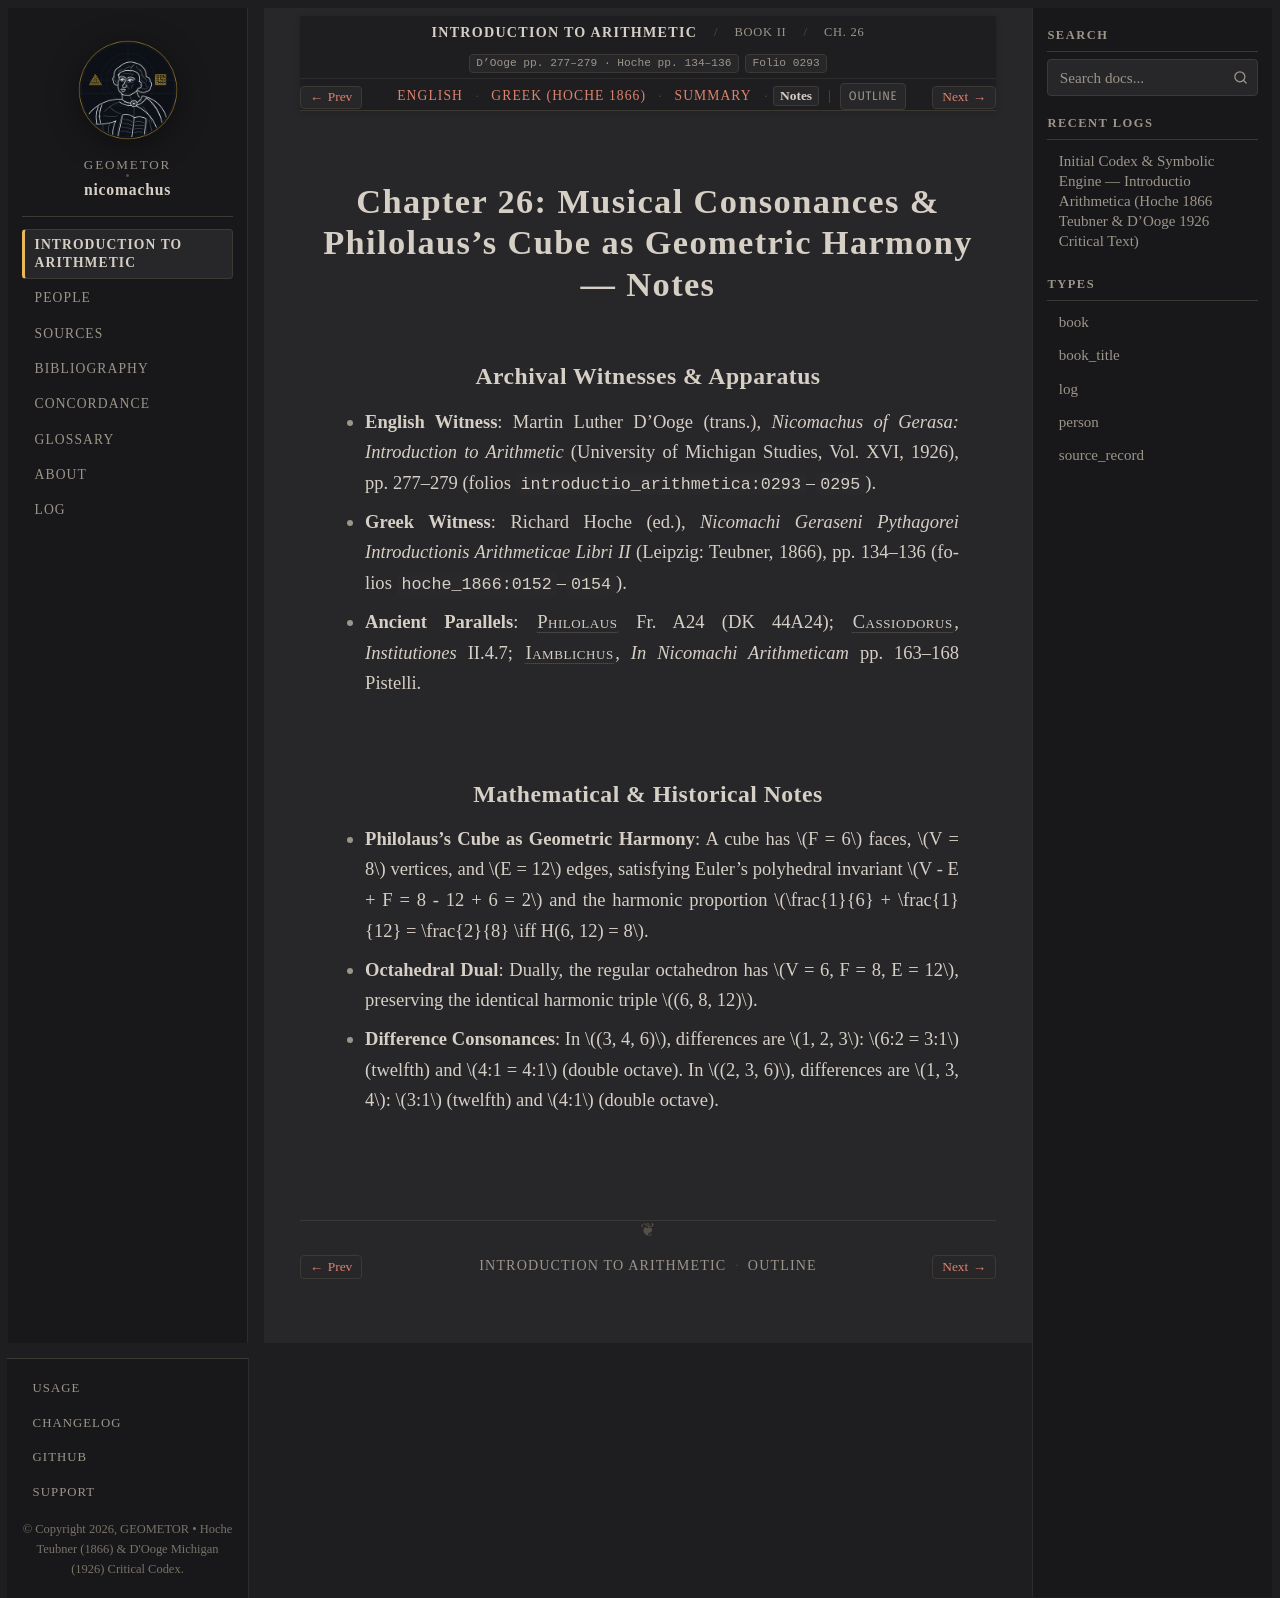

repository: geometor/nicomachus · page: introductio_arithmetica/book_02/ch_26/notes.html · generator: sphinx

:order: 26
:layout: book
:breadcrumb_title: Ch. 26: Musical Consonances & Cube Harmony (Notes)
:title: Chapter 26: Musical Consonances & Philolaus's Cube as Geometric Harmony — Notes
:canonical_id: Book II, Ch. 26
:original_id: D'Ooge pp. 277–279 · Hoche pp. 134–136
:folio: introductio_arithmetica:0293
:hero: /_static/figures/three-classical-means-semicircle.svg
:tracks: English: index | Greek: el | Summary: summary | Notes: notes

.. _nicomachus-notes-2-26:

===============================================================================
Chapter 26: Musical Consonances & Philolaus's Cube as Geometric Harmony — Notes
===============================================================================

.. folio:: introductio_arithmetica:0293
   :page: p. 277

Archival Witnesses & Apparatus
------------------------------

* **English Witness**: Martin Luther D'Ooge (trans.), *Nicomachus of Gerasa: Introduction to Arithmetic* (University of Michigan Studies, Vol. XVI, 1926), pp. 277–279 (folios ``introductio_arithmetica:0293``–``0295``).
* **Greek Witness**: Richard Hoche (ed.), *Nicomachi Geraseni Pythagorei Introductionis Arithmeticae Libri II* (Leipzig: Teubner, 1866), pp. 134–136 (folios ``hoche_1866:0152``–``0154``).
* **Ancient Parallels**: :person:`Philolaus <philolaus>` Fr. A24 (DK 44A24); :person:`Cassiodorus <cassiodorus>`, *Institutiones* II.4.7; :person:`Iamblichus <iamblichus>`, *In Nicomachi Arithmeticam* pp. 163–168 Pistelli.

Mathematical & Historical Notes
-------------------------------

* **Philolaus's Cube as Geometric Harmony**: A cube has :math:`F = 6` faces, :math:`V = 8` vertices, and :math:`E = 12` edges, satisfying Euler's polyhedral invariant :math:`V - E + F = 8 - 12 + 6 = 2` and the harmonic proportion :math:`\frac{1}{6} + \frac{1}{12} = \frac{2}{8} \iff H(6, 12) = 8`.
* **Octahedral Dual**: Dually, the regular octahedron has :math:`V = 6, F = 8, E = 12`, preserving the identical harmonic triple :math:`(6, 8, 12)`.
* **Difference Consonances**: In :math:`(3, 4, 6)`, differences are :math:`1, 2, 3`: :math:`6:2 = 3:1` (twelfth) and :math:`4:1 = 4:1` (double octave). In :math:`(2, 3, 6)`, differences are :math:`1, 3, 4`: :math:`3:1` (twelfth) and :math:`4:1` (double octave).
